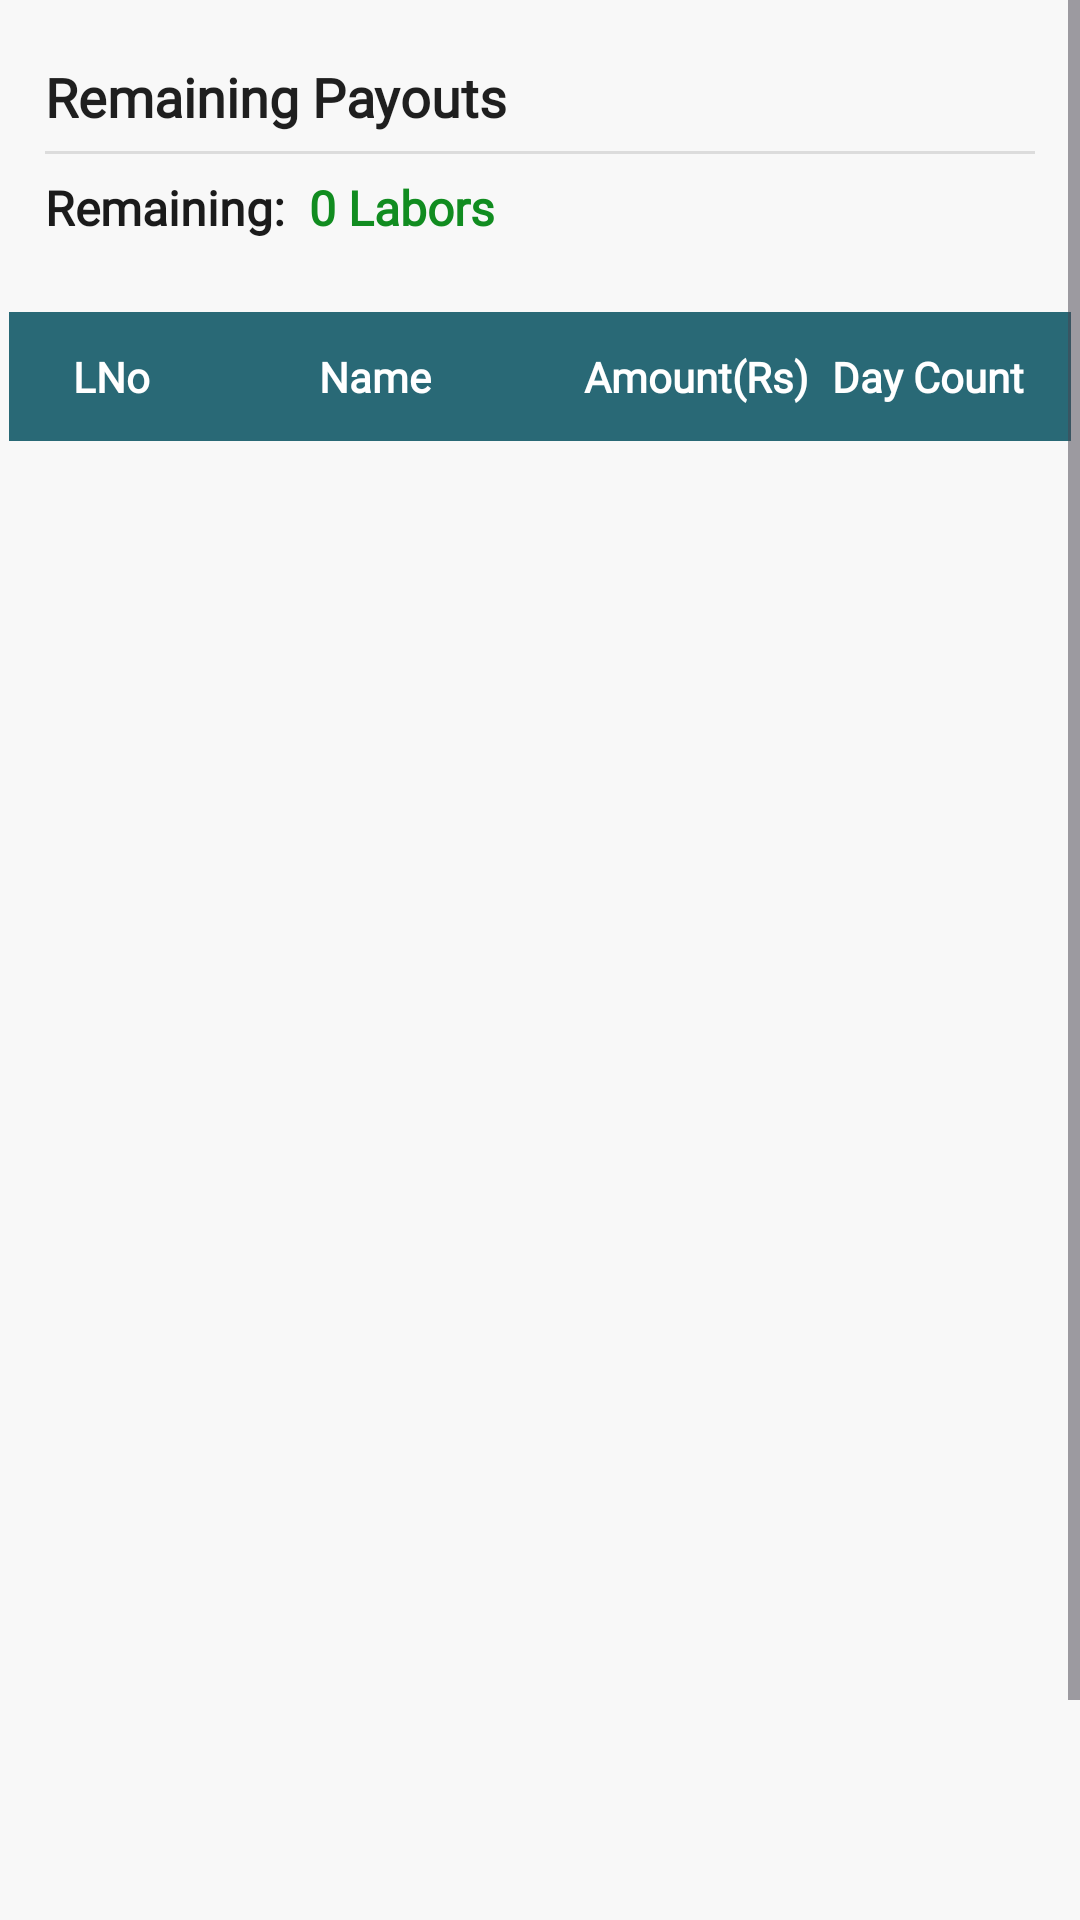

The Android layout XML behind this screen, and the referenced resources:
<!-- AndroidManifest.xml: application theme Theme.Labor_Management_App -->
<!-- res/layout/fragment_payment.xml -->
<?xml version="1.0" encoding="utf-8"?>
<androidx.constraintlayout.widget.ConstraintLayout
    xmlns:android="http://schemas.android.com/apk/res/android"
    xmlns:app="http://schemas.android.com/apk/res-auto"
    xmlns:tools="http://schemas.android.com/tools"
    android:layout_width="match_parent"
    android:layout_height="match_parent"
    android:background="#F8F8F8"
    tools:context=".ui.Payments.Payment_Fragment">

    

    <ScrollView
        android:layout_width="match_parent"
        android:layout_height="wrap_content"
        app:layout_constraintBottom_toBottomOf="parent"
        app:layout_constraintEnd_toEndOf="parent"
        app:layout_constraintStart_toStartOf="parent"
        app:layout_constraintTop_toTopOf="parent">

        <LinearLayout
            android:layout_width="match_parent"
            android:layout_height="wrap_content"
            android:orientation="vertical">

            <TextView
                android:id="@+id/remainingPayoutsTitle"
                android:layout_width="match_parent"
                android:layout_height="wrap_content"
                android:layout_marginStart="15dp"
                android:layout_marginTop="20dp"
                android:layout_marginEnd="15dp"
                android:fontFamily="@font/roboto"
                android:text="Remaining Payouts"
                android:textColor="#1F1F1F"
                android:textSize="18sp"
                android:textStyle="bold" />

            <View
                android:id="@+id/remainingDivider"
                android:layout_width="match_parent"
                android:layout_height="1dp"
                android:layout_marginStart="15dp"
                android:layout_marginTop="6dp"
                android:layout_marginEnd="15dp"
                android:background="#DCDCDC" />

            <LinearLayout
                android:layout_width="match_parent"
                android:layout_height="wrap_content"
                android:layout_marginStart="15dp"
                android:layout_marginTop="7dp"
                android:orientation="horizontal">

                <TextView
                    android:id="@+id/remainingLabel"
                    android:layout_width="wrap_content"
                    android:layout_height="wrap_content"
                    android:fontFamily="@font/quicksand_regular"
                    android:text="Remaining:"
                    android:textColor="#1B1B1B"
                    android:textSize="16sp"
                    android:textStyle="bold" />

                <TextView
                    android:id="@+id/remainingCount"
                    android:layout_width="wrap_content"
                    android:layout_height="wrap_content"
                    android:layout_marginStart="8dp"
                    android:fontFamily="@font/quicksand_regular"
                    android:text="0 Labors"
                    android:textColor="#118C20"
                    android:textSize="16sp"
                    android:textStyle="bold" />
            </LinearLayout>

            <LinearLayout
                android:id="@+id/linearLayout"
                android:layout_width="match_parent"
                android:layout_height="wrap_content"
                android:layout_marginHorizontal="3dp"
                android:layout_marginStart="3dp"
                android:layout_marginTop="24dp"
                android:layout_marginEnd="3dp"
                android:background="#296976"
                android:orientation="horizontal"
                android:padding="12dp">

                <TextView
                    android:id="@+id/headerLNo"
                    android:layout_width="0dp"
                    android:layout_height="wrap_content"
                    android:layout_weight="0.8"
                    android:fontFamily="@font/roboto"
                    android:gravity="center"
                    android:text="LNo"
                    android:textColor="#FFFFFF"
                    android:textStyle="bold" />

                <TextView
                    android:id="@+id/headerName"
                    android:layout_width="0dp"
                    android:layout_height="wrap_content"
                    android:layout_weight="2.4"
                    android:fontFamily="@font/roboto"
                    android:gravity="center"
                    android:text="Name"
                    android:textColor="#FFFFFF"
                    android:textStyle="bold" />

                <TextView
                    android:id="@+id/headerAmount"
                    android:layout_width="0dp"
                    android:layout_height="wrap_content"
                    android:layout_weight="1.5"
                    android:fontFamily="@font/roboto"
                    android:gravity="center"
                    android:text="Amount(Rs)"
                    android:textColor="#FFFFFF"
                    android:textStyle="bold" />

                <TextView
                    android:id="@+id/headerDayCount"
                    android:layout_width="0dp"
                    android:layout_height="wrap_content"
                    android:layout_weight="1.3"
                    android:fontFamily="@font/roboto"
                    android:gravity="center"
                    android:text="Day Count"
                    android:textColor="#FFFFFF"
                    android:textStyle="bold" />
            </LinearLayout>

            <androidx.recyclerview.widget.RecyclerView
                android:id="@+id/payoutsRecyclerView"
                android:layout_width="match_parent"
                android:layout_height="240dp"
                android:layout_marginStart="3dp"
                android:layout_marginEnd="3dp"
                android:layout_marginBottom="336dp"
                android:background="@drawable/table_border"
                android:clipToPadding="false"
                android:paddingTop="4dp" />

        </LinearLayout>
    </ScrollView>


</androidx.constraintlayout.widget.ConstraintLayout>
<!-- resources referenced by this layout -->
<resources>
  <style name="Theme.Labor_Management_App" parent="Base.Theme.Labor_Management_App" />
  <style name="Base.Theme.Labor_Management_App" parent="Theme.Material3.DayNight.NoActionBar">
          
          
      </style>
</resources>
